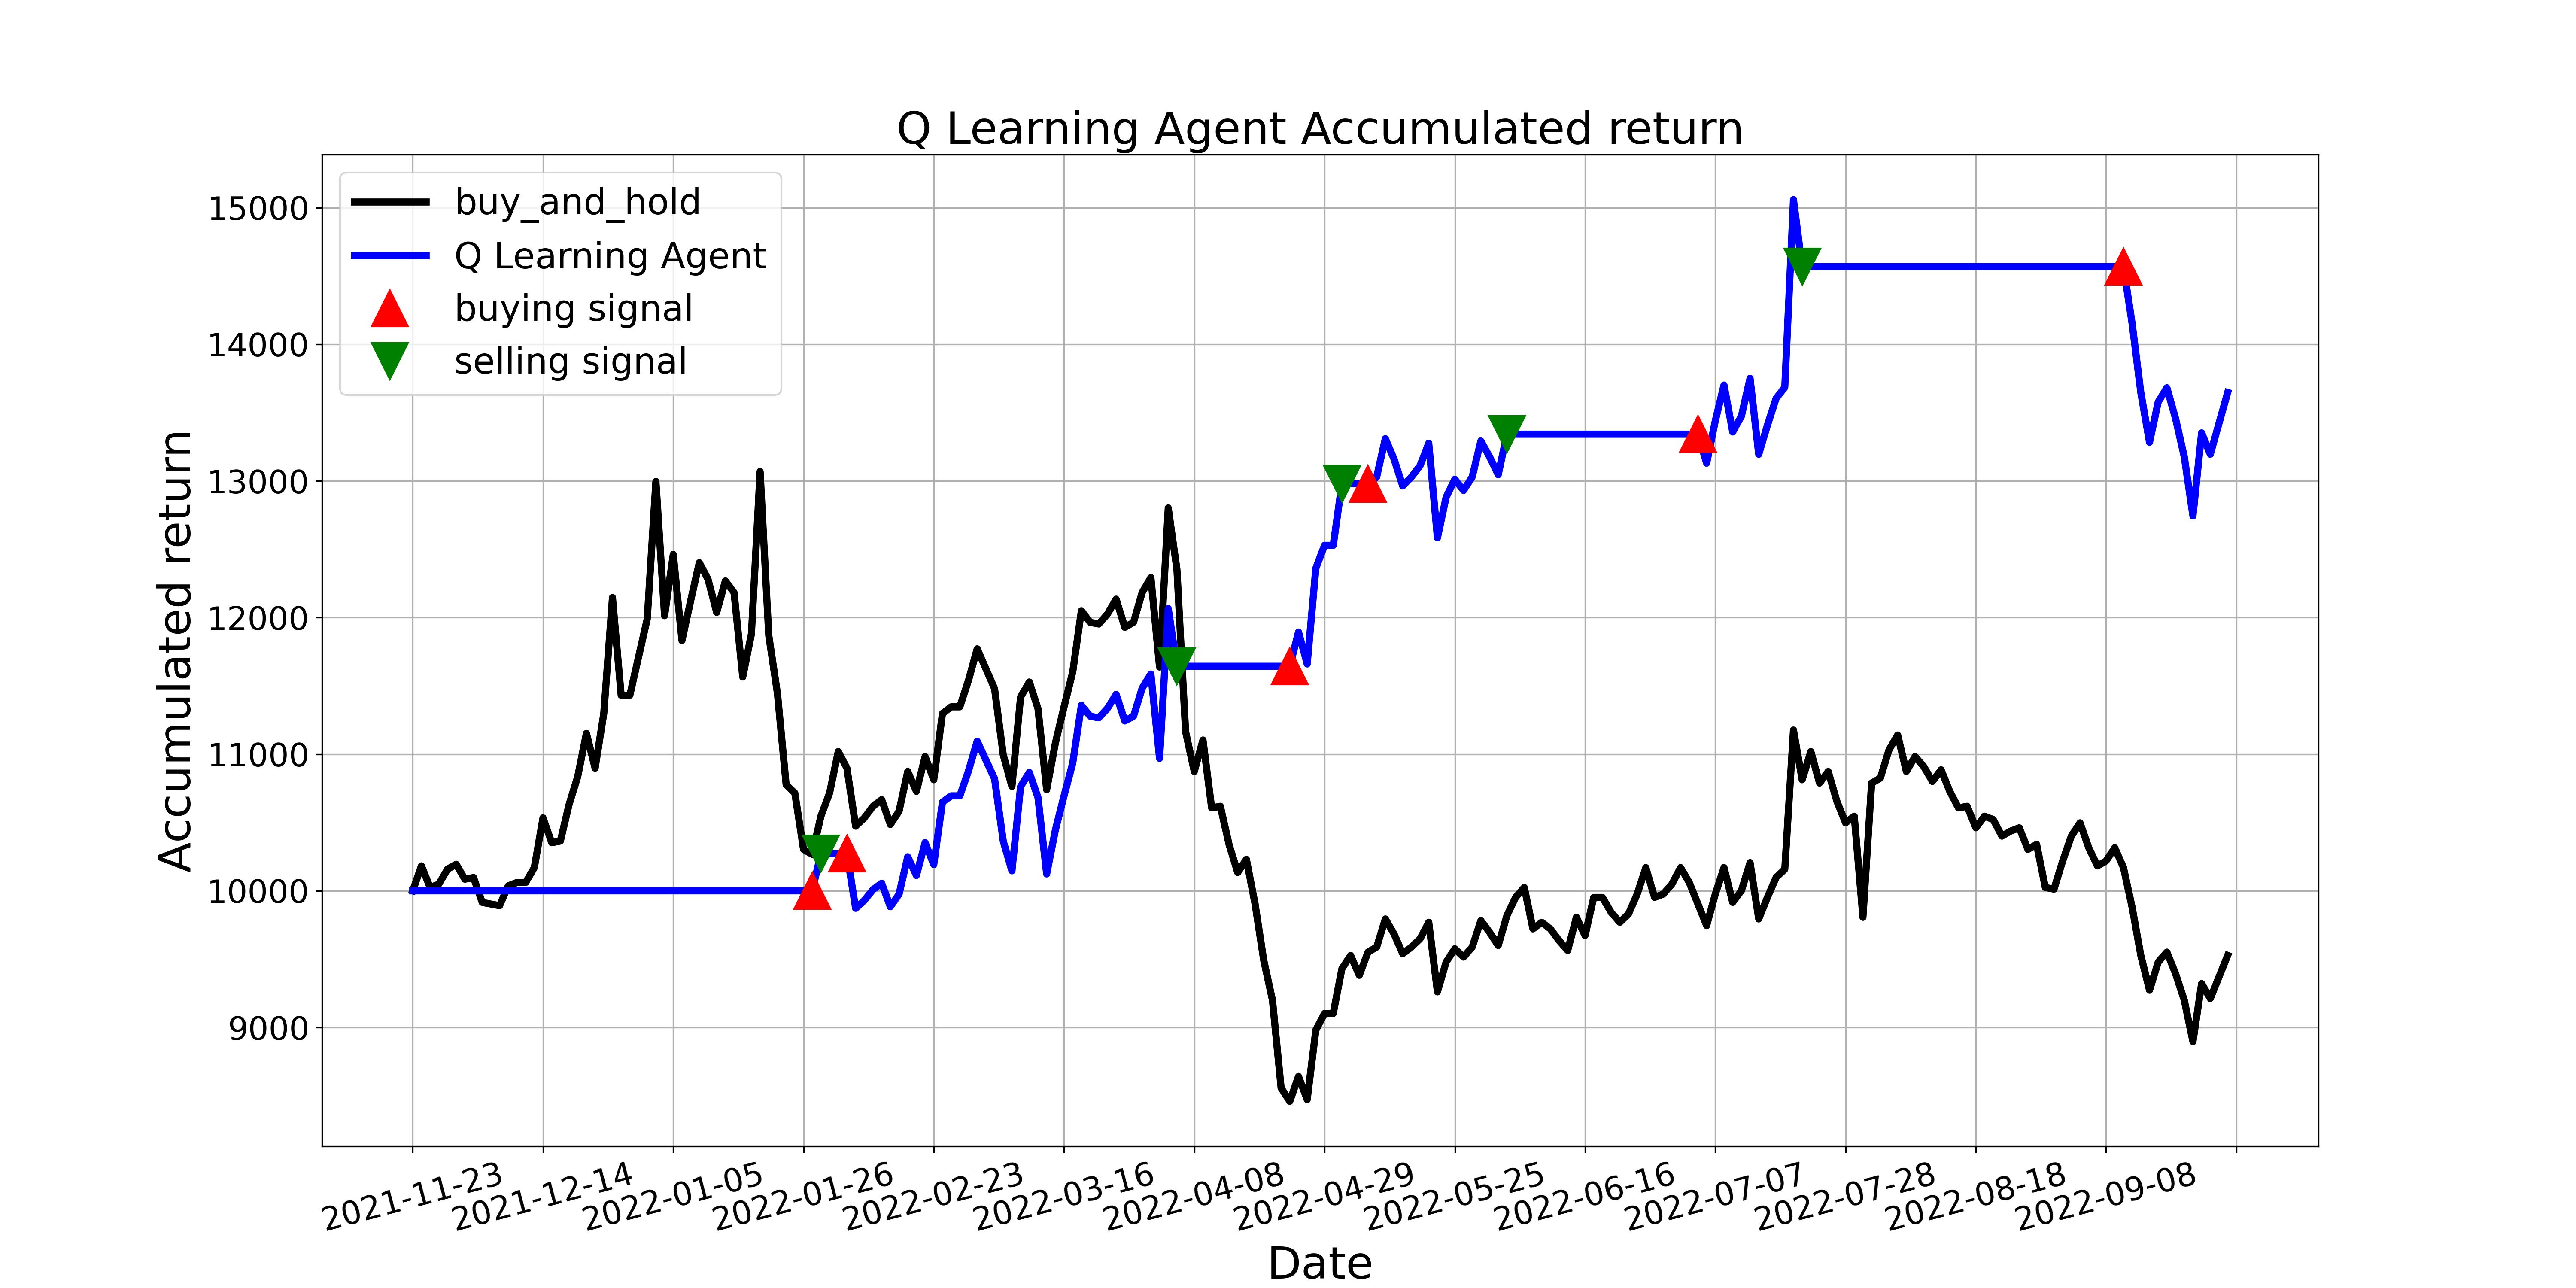

Data behind this chart, as committed beside it:
, tradeDate, B&H, action, operation, return
0, 2021-11-23, 10000, 0, 0, 10000
1, 2021-11-24, 10182, 3, 0, 10000
2, 2021-11-25, 10024, 2, 0, 10000
3, 2021-11-26, 10049, 4, 0, 10000
4, 2021-11-29, 10158, 2, 0, 10000
5, 2021-11-30, 10194, 8, 0, 10000
6, 2021-12-01, 10085, 4, 0, 10000
7, 2021-12-02, 10097, 8, 0, 10000
8, 2021-12-03, 9915, 2, 0, 10000
9, 2021-12-06, 9903, 0, 0, 10000
10, 2021-12-07, 9891, 2, 0, 10000
11, 2021-12-08, 10036, 4, 0, 10000
12, 2021-12-09, 10061, 11, 0, 10000
13, 2021-12-10, 10061, 4, 0, 10000
14, 2021-12-13, 10170, 2, 0, 10000
15, 2021-12-14, 10534, 8, 0, 10000
16, 2021-12-15, 10352, 2, 0, 10000
17, 2021-12-16, 10364, 0, 0, 10000
18, 2021-12-17, 10631, 9, 0, 10000
19, 2021-12-20, 10837, 8, 0, 10000
20, 2021-12-21, 11152, 0, 0, 10000
21, 2021-12-22, 10898, 11, 0, 10000
22, 2021-12-23, 11298, 9, 0, 10000
23, 2021-12-24, 12147, 8, 0, 10000
24, 2021-12-27, 11431, 3, 0, 10000
25, 2021-12-28, 11431, 0, 0, 10000
26, 2021-12-29, 11710, 0, 0, 10000
27, 2021-12-30, 11989, 8, 0, 10000
28, 2021-12-31, 12996, 3, 0, 10000
29, 2022-01-04, 12014, 11, 0, 10000
30, 2022-01-05, 12462, 10, 0, 10000
31, 2022-01-06, 11832, 8, 0, 10000
32, 2022-01-07, 12123, 8, 0, 10000
33, 2022-01-10, 12402, 0, 0, 10000
34, 2022-01-11, 12280, 8, 0, 10000
35, 2022-01-12, 12038, 3, 0, 10000
36, 2022-01-13, 12268, 0, 0, 10000
37, 2022-01-14, 12183, 3, 0, 10000
38, 2022-01-17, 11565, 8, 0, 10000
39, 2022-01-18, 11880, 11, 0, 10000
40, 2022-01-19, 13069, 8, 0, 10000
41, 2022-01-20, 11868, 9, 0, 10000
42, 2022-01-21, 11443, 4, 0, 10000
43, 2022-01-24, 10776, 2, 0, 10000
44, 2022-01-25, 10716, 8, 0, 10000
45, 2022-01-26, 10303, 4, 0, 10000
46, 2022-01-27, 10267, 1, 1, 10000
47, 2022-01-28, 10546, 2, 2, 10272
48, 2022-02-07, 10716, 8, 0, 10272
49, 2022-02-08, 11019, 3, 0, 10272
50, 2022-02-09, 10898, 1, 1, 10272
51, 2022-02-10, 10473, 2, 0, 9872
52, 2022-02-11, 10534, 3, 0, 9929
53, 2022-02-14, 10619, 0, 0, 10009
54, 2022-02-15, 10667, 8, 0, 10055
55, 2022-02-16, 10485, 3, 0, 9883
56, 2022-02-17, 10582, 9, 0, 9975
57, 2022-02-18, 10873, 8, 0, 10249
58, 2022-02-21, 10728, 8, 0, 10112
59, 2022-02-22, 10983, 1, 0, 10352
... 150 more rows
